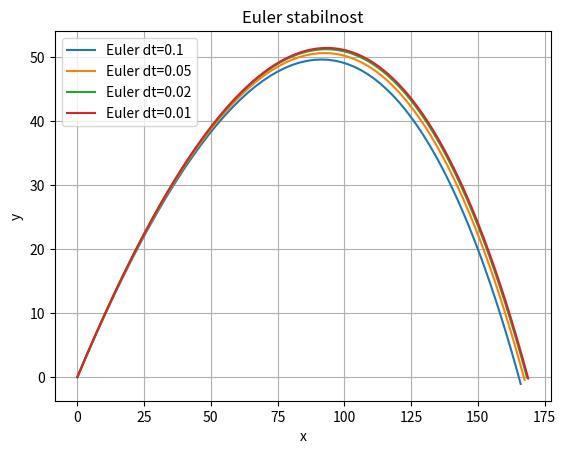
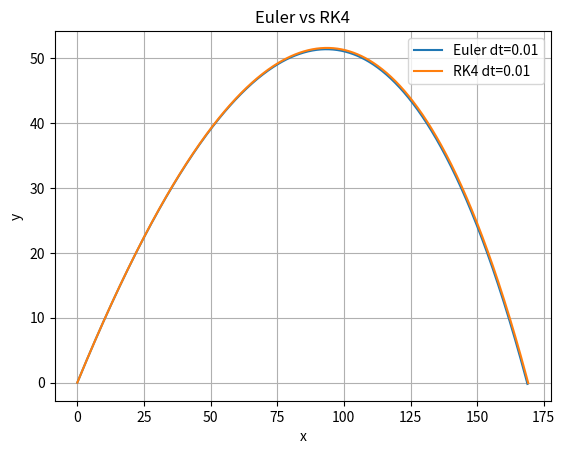

These figures' Python source, in order:
import numpy as np
import matplotlib.pyplot as plt


class Projectile:
    def __init__(self, x0, y0, v0, kut, masa, otpor):
        self.x0 = x0
        self.y0 = y0
        self.v0 = v0
        self.kut = np.radians(kut)
        self.masa = masa
        self.k = otpor
        self.g = 9.81


    def acc(self, vx, vy):
        ax = - (self.k / self.masa) * vx
        ay = - self.g - (self.k / self.masa) * vy
        return ax, ay


    def euler(self, dt):
        x, y = self.x0, self.y0
        vx = self.v0 * np.cos(self.kut)
        vy = self.v0 * np.sin(self.kut)

        traj_x = [x]
        traj_y = [y]

        while y >= 0:
            ax, ay = self.acc(vx, vy)

            vx += ax * dt
            vy += ay * dt

            x += vx * dt
            y += vy * dt

            traj_x.append(x)
            traj_y.append(y)

        return np.array(traj_x), np.array(traj_y)


    def rk4(self, dt):
        x, y = self.x0, self.y0
        vx = self.v0 * np.cos(self.kut)
        vy = self.v0 * np.sin(self.kut)

        traj_x = [x]
        traj_y = [y]

        while y >= 0:

            ax1, ay1 = self.acc(vx, vy)
            k1vx, k1vy = ax1 * dt, ay1 * dt
            k1x, k1y = vx * dt, vy * dt

            ax2, ay2 = self.acc(vx + k1vx/2, vy + k1vy/2)
            k2vx, k2vy = ax2 * dt, ay2 * dt
            k2x, k2y = (vx + k1vx/2) * dt, (vy + k1vy/2) * dt

            ax3, ay3 = self.acc(vx + k2vx/2, vy + k2vy/2)
            k3vx, k3vy = ax3 * dt, ay3 * dt
            k3x, k3y = (vx + k2vx/2) * dt, (vy + k2vy/2) * dt

            ax4, ay4 = self.acc(vx + k3vx, vy + k3vy)
            k4vx, k4vy = ax4 * dt, ay4 * dt
            k4x, k4y = (vx + k3vx) * dt, (vy + k3vy) * dt

            vx += (k1vx + 2*k2vx + 2*k3vx + k4vx) / 6
            vy += (k1vy + 2*k2vy + 2*k3vy + k4vy) / 6

            x += (k1x + 2*k2x + 2*k3x + k4x) / 6
            y += (k1y + 2*k2y + 2*k3y + k4y) / 6

            traj_x.append(x)
            traj_y.append(y)

        return np.array(traj_x), np.array(traj_y)


    def plot(self, dt, metoda="euler", label=None):
        if metoda == "euler":
            x, y = self.euler(dt)
        elif metoda == "rk4":
            x, y = self.rk4(dt)
        else:
            raise ValueError("Metoda mora biti 'euler' ili 'rk4'")

        plt.plot(x, y, label=label)


# TEST
if __name__ == "__main__": # Pokreni ovaj dio samo ako je ovo glavni file

    proj = Projectile(x0=0, y0=0, v0=50, kut=45, masa=1.0, otpor=0.1)


    plt.figure()

    for dt in [0.1, 0.05, 0.02, 0.01]:
        x, y = proj.euler(dt)
        plt.plot(x, y, label=f"Euler dt={dt}")

    plt.title("Euler stabilnost")
    plt.xlabel("x")
    plt.ylabel("y")
    plt.grid()
    plt.legend()
    plt.show()


    plt.figure()

    x1, y1 = proj.euler(0.01)
    x2, y2 = proj.rk4(0.01)

    plt.plot(x1, y1, label="Euler dt=0.01")
    plt.plot(x2, y2, label="RK4 dt=0.01")

    plt.title("Euler vs RK4")
    plt.xlabel("x")
    plt.ylabel("y")
    plt.grid()
    plt.legend()
    plt.show()
